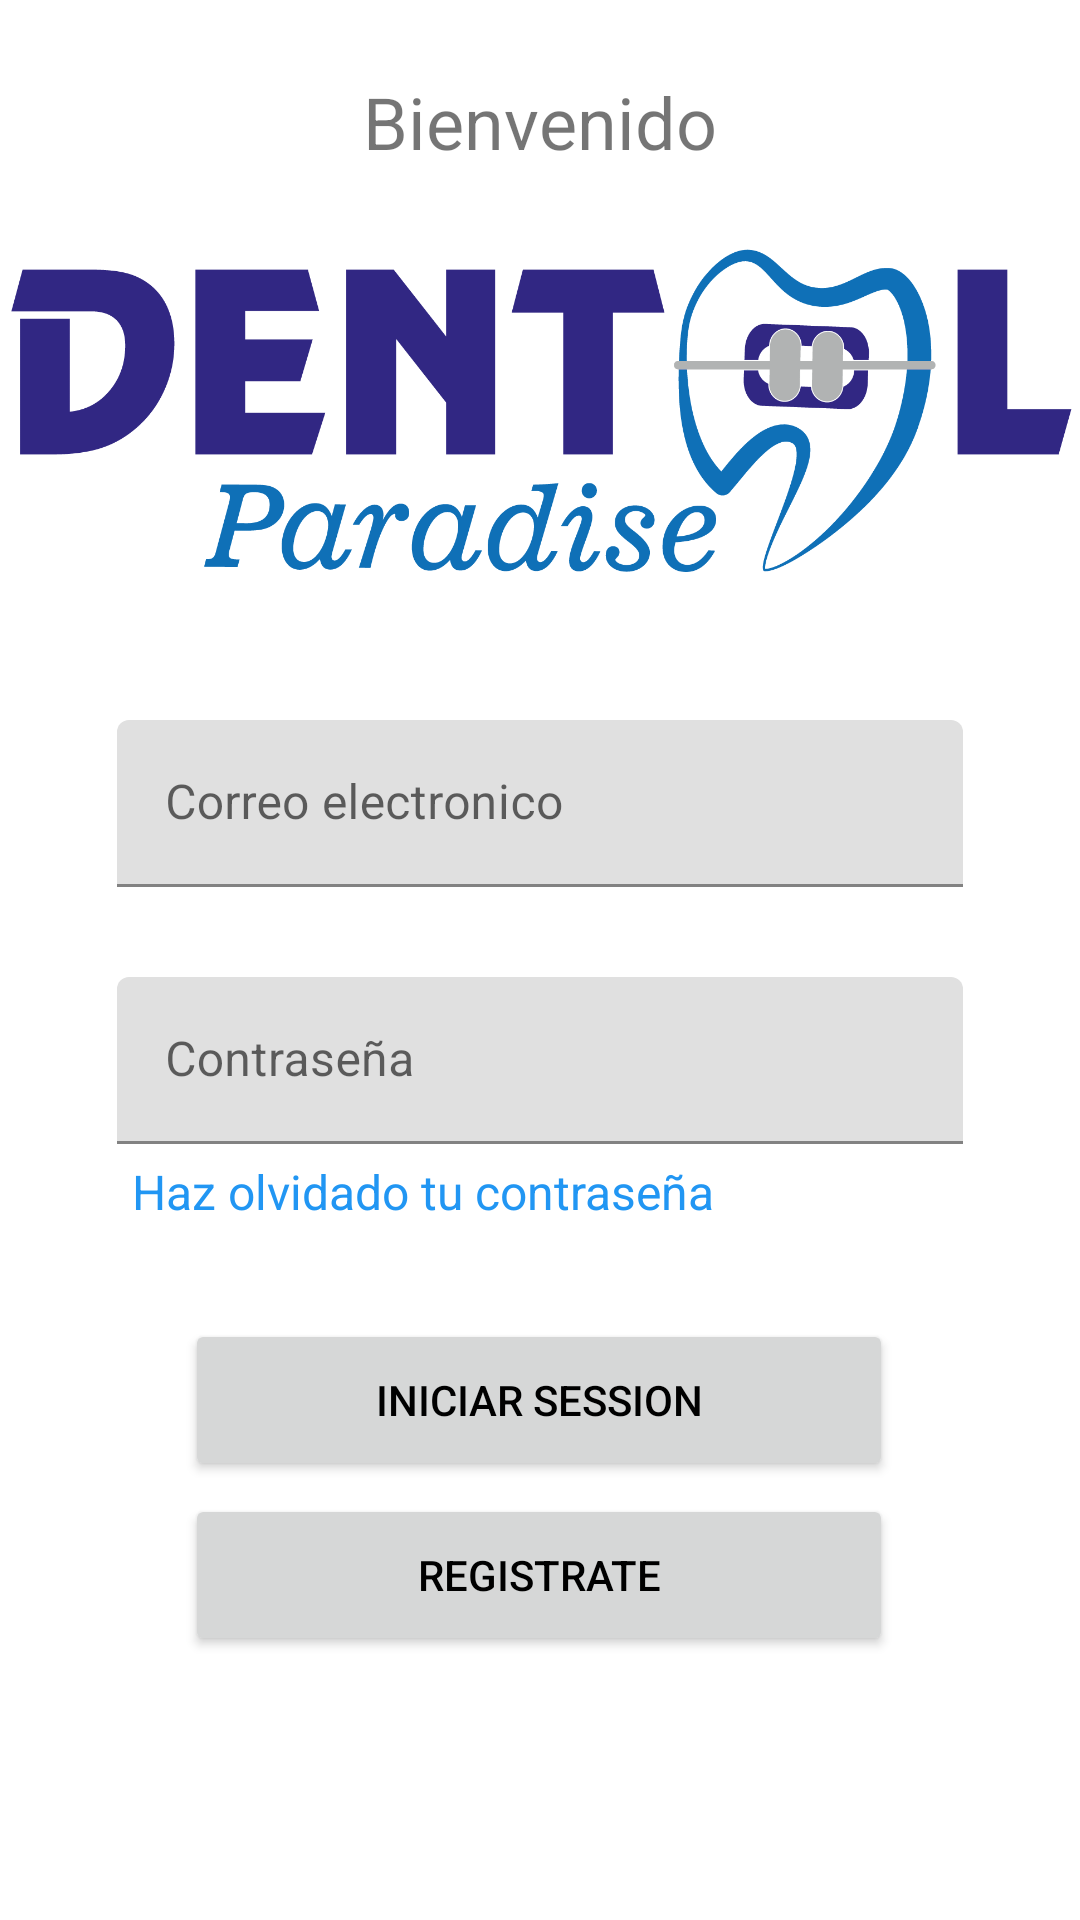

The Android layout XML behind this screen, and the referenced resources:
<!-- AndroidManifest.xml: application theme Theme.GestionCitasParadise -->
<!-- res/layout/activity_iniciar_session.xml -->
<?xml version="1.0" encoding="utf-8"?>
<androidx.constraintlayout.widget.ConstraintLayout xmlns:android="http://schemas.android.com/apk/res/android"
    xmlns:app="http://schemas.android.com/apk/res-auto"
    xmlns:tools="http://schemas.android.com/tools"
    android:layout_width="match_parent"
    android:layout_height="match_parent"
    tools:context=".login.IniciarSessionActivity">

    <TextView
        android:id="@+id/txtBienvenidos"
        android:layout_width="wrap_content"
        android:layout_height="wrap_content"
        android:text="Bienvenido"
        android:textSize="24sp"
        app:layout_constraintBottom_toBottomOf="parent"
        app:layout_constraintEnd_toEndOf="parent"
        app:layout_constraintStart_toStartOf="parent"
        app:layout_constraintTop_toTopOf="parent"
        app:layout_constraintVertical_bias="0.04000002"
        tools:ignore="MissingConstraints" />

    <ImageView
        android:id="@+id/imageView2"
        android:layout_width="363dp"
        android:layout_height="204dp"
        app:layout_constraintBottom_toBottomOf="parent"
        app:layout_constraintEnd_toEndOf="parent"
        app:layout_constraintStart_toStartOf="parent"
        app:layout_constraintTop_toTopOf="parent"
        app:layout_constraintVertical_bias="0.07999998"
        app:srcCompat="@drawable/logoparadise02" />

    <LinearLayout
        android:id="@+id/linearLayout"
        android:layout_width="282dp"
        android:layout_height="wrap_content"
        android:orientation="vertical"
        app:layout_constraintBottom_toTopOf="@+id/button"
        app:layout_constraintEnd_toEndOf="parent"
        app:layout_constraintStart_toStartOf="parent"
        app:layout_constraintTop_toTopOf="parent"
        app:layout_constraintVertical_bias="0.9">

        <com.google.android.material.textfield.TextInputLayout
            android:id="@+id/txtUsuario"
            android:layout_width="match_parent"
            android:layout_height="wrap_content"
            tools:layout_editor_absoluteX="69dp"
            tools:layout_editor_absoluteY="352dp">

            <com.google.android.material.textfield.TextInputEditText
                android:layout_width="match_parent"
                android:layout_height="match_parent"
                android:hint="Correo electronico" />
        </com.google.android.material.textfield.TextInputLayout>

        <com.google.android.material.textfield.TextInputLayout
            android:id="@+id/txtContrasena"
            android:layout_width="match_parent"
            android:layout_height="wrap_content"
            android:paddingTop="30dp">

            <com.google.android.material.textfield.TextInputEditText
                android:layout_width="match_parent"
                android:layout_height="wrap_content"
                android:hint="Contraseña"
                android:inputType="textPassword" />

        </com.google.android.material.textfield.TextInputLayout>

        <TextView
            android:id="@+id/txtOlvidarContraseña"
            android:layout_width="match_parent"
            android:layout_height="match_parent"

            android:clickable="true"
            android:padding="5dp"
            android:text="Haz olvidado tu contraseña"
            android:textColor="#2196F3"
            android:textSize="16sp"
            android:textStyle="normal"
            app:layout_constraintBottom_toBottomOf="parent"
            app:layout_constraintEnd_toEndOf="parent"
            app:layout_constraintStart_toStartOf="parent"
            app:layout_constraintTop_toTopOf="parent"

            app:layout_constraintVertical_bias="0.04000002"
            tools:ignore="MissingConstraints" />



    </LinearLayout>

    <Button
        android:id="@+id/button"
        android:layout_width="236dp"
        android:layout_height="54dp"
        android:layout_weight="1"
        android:onClick="login"
        android:text="Iniciar session"
        app:layout_constraintBottom_toBottomOf="parent"
        app:layout_constraintEnd_toEndOf="parent"
        app:layout_constraintHorizontal_bias="0.497"
        app:layout_constraintStart_toStartOf="parent"
        app:layout_constraintTop_toTopOf="parent"
        app:layout_constraintVertical_bias="0.75" />

    <Button
        android:id="@+id/btnRegistrar"
        android:layout_width="236dp"
        android:layout_height="54dp"
        android:layout_weight="1"
        android:onClick="procesoRegistrar"
        android:text="Registrate"
        app:layout_constraintBottom_toBottomOf="parent"
        app:layout_constraintEnd_toEndOf="parent"
        app:layout_constraintHorizontal_bias="0.497"
        app:layout_constraintStart_toStartOf="parent"
        app:layout_constraintTop_toTopOf="parent"
        app:layout_constraintVertical_bias="0.85" />


</androidx.constraintlayout.widget.ConstraintLayout>
<!-- resources referenced by this layout -->
<resources>
  <!-- drawable logoparadise02: png bitmap (drawable, 48605 bytes) -->
  <style name="Theme.GestionCitasParadise" parent="Base.Theme.GestionCitasParadise">
  
      </style>
  <style name="Base.Theme.GestionCitasParadise" parent="Theme.MaterialComponents.DayNight.NoActionBar">
          
          
          <item name="colorPrimary">@color/black</item>
          <item name="colorPrimaryVariant">@color/white</item>
          <item name="android:textColorPrimary">@color/black</item>
          <item name="android:statusBarColor">@color/celeste</item>
  
      </style>
  <color name="black">#FF000000</color>
  <color name="white">#FFFFFFFF</color>
  <color name="celeste">#24A9FE</color>
</resources>
